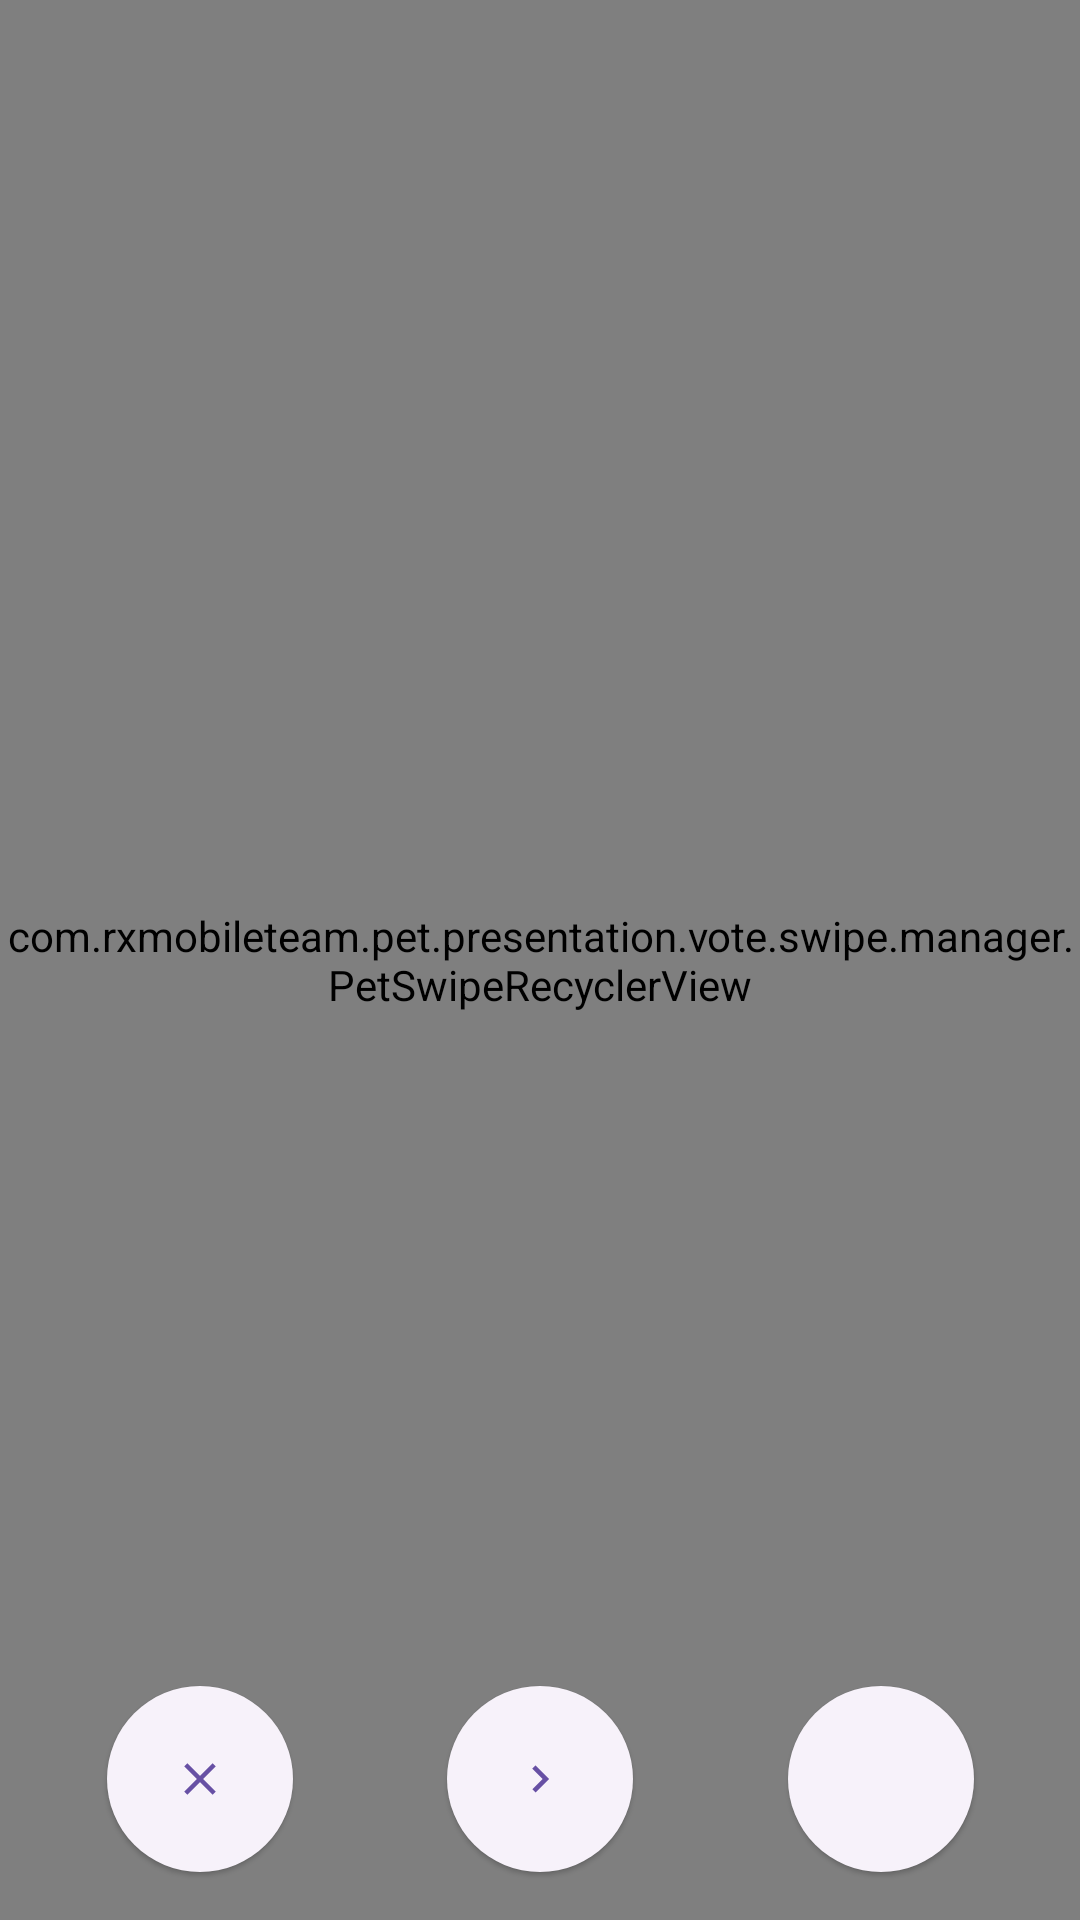

This screen was rendered from an Android layout file. Write that file and the resources it references.
<!-- AndroidManifest.xml: application theme Theme.Pet -->
<!-- res/layout/fragment_home_vote.xml -->
<?xml version="1.0" encoding="utf-8"?>
<androidx.constraintlayout.widget.ConstraintLayout xmlns:android="http://schemas.android.com/apk/res/android"
    xmlns:app="http://schemas.android.com/apk/res-auto"
    android:layout_width="match_parent"
    android:layout_height="match_parent">

    <com.rxmobileteam.pet.presentation.vote.swipe.manager.PetSwipeRecyclerView
        android:id="@+id/recyclerViewVote"
        android:layout_width="match_parent"
        android:layout_height="match_parent"
        app:layout_constraintEnd_toEndOf="parent"
        app:layout_constraintStart_toStartOf="parent"
        app:layout_constraintBottom_toBottomOf="parent"
        app:layout_constraintTop_toTopOf="parent" />

    <com.google.android.material.button.MaterialButton
        android:id="@+id/btn_close"
        android:layout_width="62dp"
        android:layout_height="62dp"
        android:contentDescription="@string/title_close"
        android:layout_margin="16dp"
        android:layout_marginBottom="16dp"
        style="@style/Widget.MyApp.Button.IconOnly"
        app:icon="@drawable/ic_close_24"
        app:layout_constraintBottom_toBottomOf="parent"
        app:layout_constraintEnd_toStartOf="@+id/btn_next"
        app:layout_constraintHorizontal_bias="0.5"
        app:layout_constraintStart_toStartOf="parent" />

    <com.google.android.material.button.MaterialButton
        android:id="@+id/btn_next"
        android:layout_width="62dp"
        android:layout_height="62dp"
        android:layout_margin="16dp"
        android:layout_marginBottom="16dp"
        style="@style/Widget.MyApp.Button.IconOnly"
        app:layout_constraintBottom_toBottomOf="parent"
        app:layout_constraintEnd_toStartOf="@+id/btn_favorite"
        app:layout_constraintHorizontal_bias="0.5"
        app:layout_constraintStart_toEndOf="@+id/btn_close"
        app:icon="@drawable/ic_next_24" />

    <com.google.android.material.button.MaterialButton
        android:id="@+id/btn_favorite"
        android:layout_width="62dp"
        android:layout_height="62dp"
        android:layout_margin="16dp"
        android:layout_marginBottom="16dp"
        style="@style/Widget.MyApp.Button.IconOnly"
        app:icon="@drawable/ic_favorite_border_24"
        app:layout_constraintBottom_toBottomOf="parent"
        app:layout_constraintHorizontal_bias="0.5"
        app:layout_constraintStart_toEndOf="@+id/btn_next"
        app:layout_constraintEnd_toEndOf="parent" />

</androidx.constraintlayout.widget.ConstraintLayout>
<!-- resources referenced by this layout -->
<resources>
  <!-- drawable ic_close_24 (drawable) -->
  <vector xmlns:android="http://schemas.android.com/apk/res/android"
      android:height="24dp"
      android:tint="#FFFFFF"
      android:viewportHeight="24"
      android:viewportWidth="24"
      android:width="24dp">
      <path
          android:fillColor="@android:color/white"
          android:pathData="M19,6.41L17.59,5 12,10.59 6.41,5 5,6.41 10.59,12 5,17.59 6.41,19 12,13.41 17.59,19 19,17.59 13.41,12z" />
  </vector>
  <!-- drawable ic_next_24 (drawable) -->
  <vector xmlns:android="http://schemas.android.com/apk/res/android"
      android:autoMirrored="true"
      android:height="24dp"
      android:tint="#FFFFFF"
      android:viewportHeight="24"
      android:viewportWidth="24"
      android:width="24dp">
      <path
          android:fillColor="@android:color/white"
          android:pathData="M10,6L8.59,7.41 13.17,12l-4.58,4.59L10,18l6,-6z" />
  </vector>
  <string name="title_close">Close</string>
  <style name="Widget.MyApp.Button.IconOnly" parent="Widget.Material3.Button.ElevatedButton">
          <item name="iconPadding">0dp</item>
          <item name="iconGravity">textStart</item>
          <item name="android:insetTop">0dp</item>
          <item name="android:insetBottom">0dp</item>
          <item name="android:paddingLeft">0dp</item>
          <item name="android:paddingRight">0dp</item>
      </style>
  <style name="Theme.Pet" parent="Base.Theme.Pet" />
  <style name="Base.Theme.Pet" parent="Theme.Material3.DayNight.NoActionBar">
          
          
      </style>
</resources>
